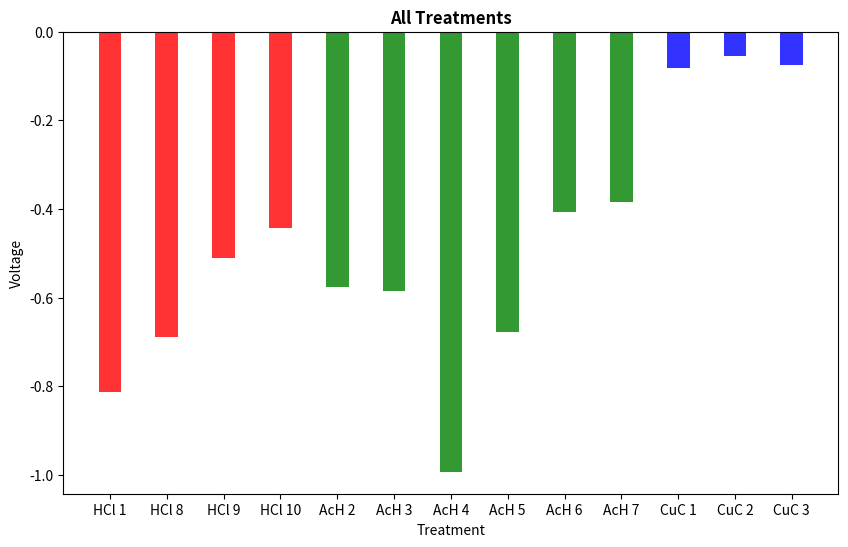

The matplotlib source for this figure:
import matplotlib.pyplot as plt
import numpy as np
import matplotlib.ticker as ticker
from numpy import matlib

'''Plotting all initial results next to each other. Passed in resultd manually due to small data pool.'''

fig = plt.figure()
fig.set_size_inches(10, 6)
fig.add_subplot(1, 1, 1)

#plt.subplots_adjust(hspace = 0.4)

Voltages = [-0.813540518283844, -0.6889398694038391, -0.5106261968612671, -0.4431435167789459, -0.5769994854927063, -0.5840930938720703, -0.993, -0.6766124963760376, -0.40689000487327576, -0.3836333453655243, -0.0816, -0.0552, -0.0744]
Treatments = ['HCl 1', 'HCl 8', 'HCl 9', 'HCl 10', 'AcH 2', 'AcH 3', 'AcH 4', 'AcH 5', 'AcH 6', 'AcH 7', 'CuC 1', 'CuC 2', 'CuC 3']
CuAcH_Treatments = ['2V 0.1mAh', '1.3V 0.1mAh', '2V 0.01mAh', '2V Plating', '2V 1mAh', '2V 1mAh Plating']

y_pos = np.arange(len(Treatments))

colours = []
for i in Treatments:
    if 'HCl' in i:
        colours.append('red')
    elif 'AcH' in i:
        colours.append('green')
    elif 'CuC' in i:
        colours.append('blue')
    else:
        pass

plt.bar(y_pos, Voltages, width = 0.4, align='center', alpha=0.8, color = colours)

plt.xticks(y_pos, Treatments)
plt.ylabel('Voltage').set_style('italic')
plt.xlabel('Treatment').set_style('italic')
plt.title('All Treatments').set_weight('bold')

plt.show()